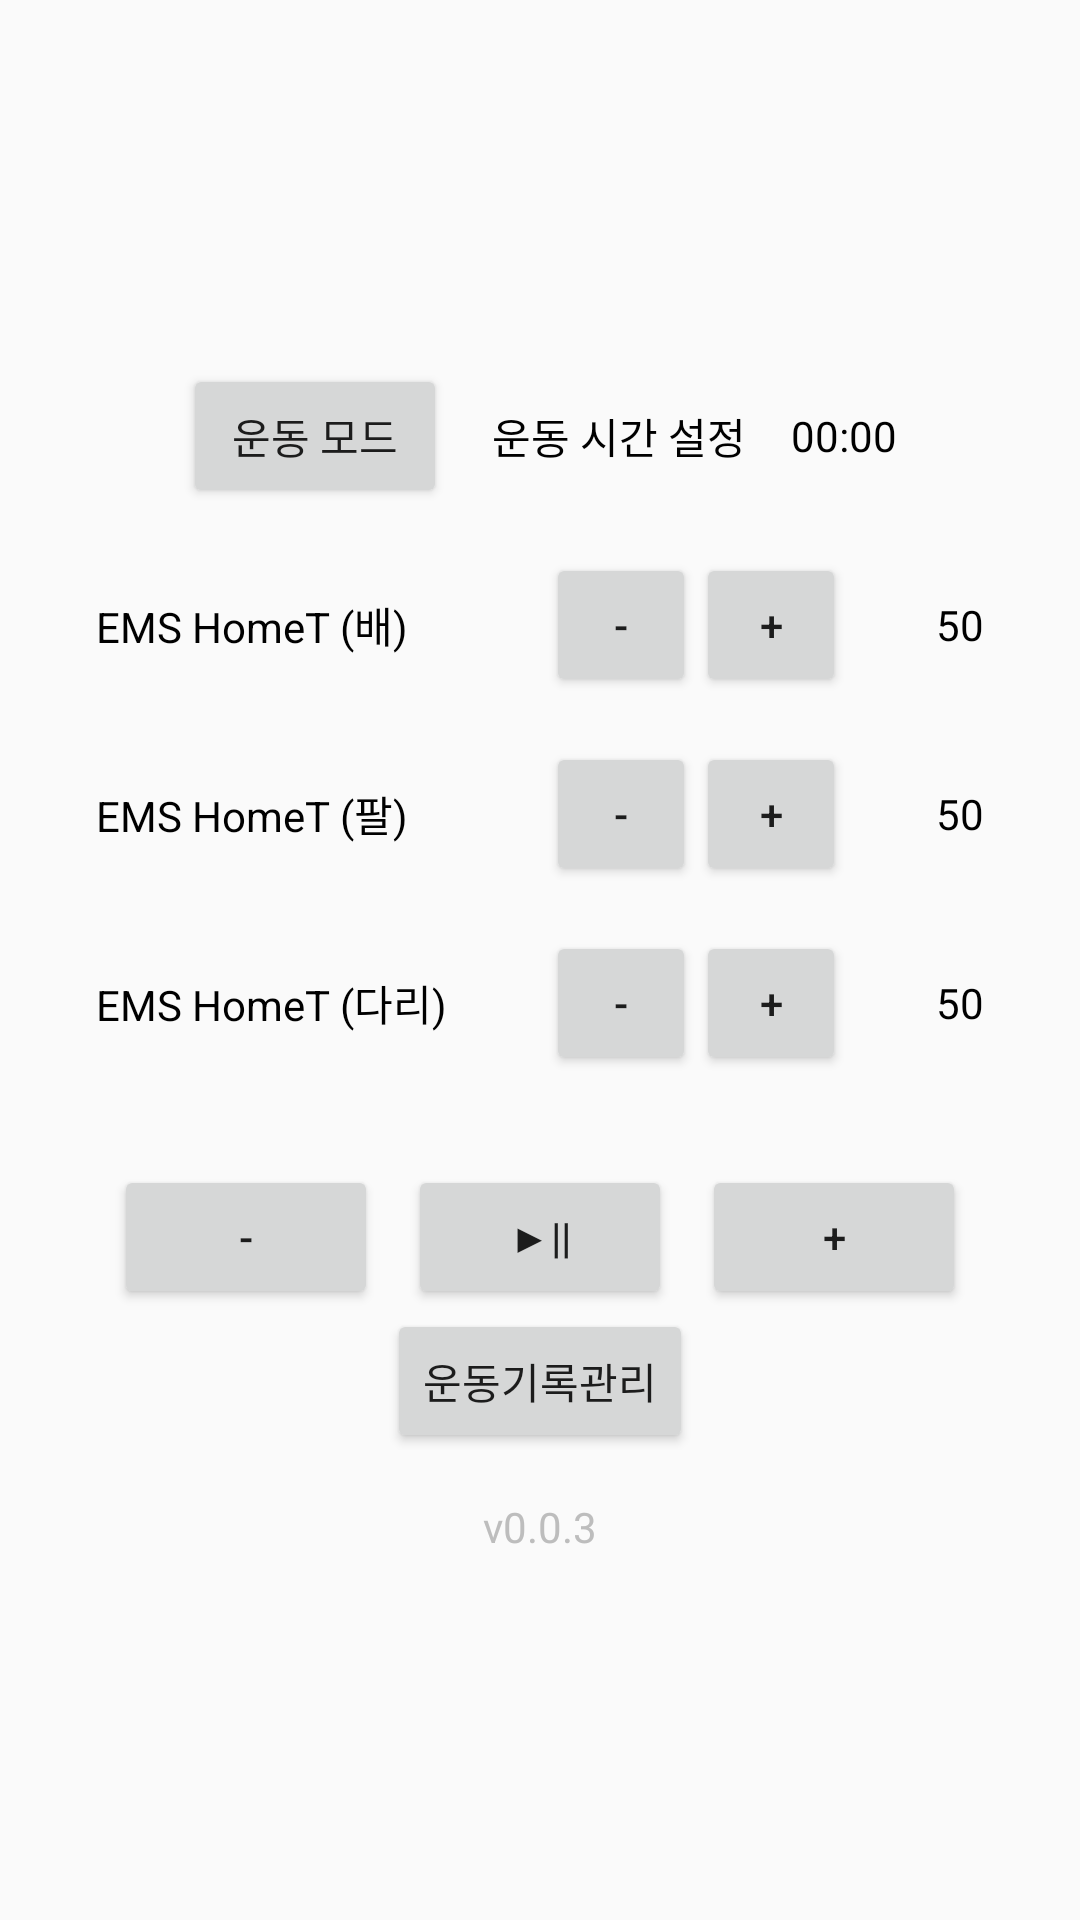

Here is an Android app screen rendered from its layout file. Give the layout XML and the strings, colors and styles it references.
<!-- AndroidManifest.xml: application theme AppTheme -->
<!-- res/layout/activity_user_main.xml -->
<?xml version="1.0" encoding="utf-8"?>
<LinearLayout
    xmlns:android="http://schemas.android.com/apk/res/android"
    android:layout_width="match_parent"
    android:layout_height="match_parent"
    android:orientation="vertical"
    android:gravity="center">

<LinearLayout
    android:layout_width="match_parent"
    android:layout_height="wrap_content"
    android:gravity="center">

    <Button
        android:id="@+id/ExMode"
        android:layout_width="wrap_content"
        android:layout_height="wrap_content"
        android:text="운동 모드"/>
    <TextView
        android:layout_width="wrap_content"
        android:layout_height="wrap_content"
        android:text="운동 시간 설정"
        android:textColor="#000000"
        android:textSize="14dp"
        android:layout_marginLeft="15dp"
        />
    <TextView
        android:id="@+id/ExTime"
        android:layout_width="wrap_content"
        android:layout_height="wrap_content"
        android:text="00:00"
        android:textColor="#000000"
        android:layout_marginLeft="15dp"/>
</LinearLayout>

    <LinearLayout
        android:id="@+id/Device1Layout"
        android:layout_marginTop="15dp"
        android:layout_width="match_parent"
        android:layout_height="wrap_content"
        android:gravity="center"
        >
        <TextView
            android:layout_width="150dp"
            android:layout_height="wrap_content"
            android:text="EMS HomeT (배)"
            android:textColor="#000000"
            />
        <Button
            android:id="@+id/minus1"
            android:layout_width="50dp"
            android:layout_height="wrap_content"
            android:text=" - "/>


        <Button
            android:id='@+id/plus1'
            android:layout_width="50dp"
            android:layout_height="wrap_content"
            android:text=" + "/>

        <TextView
            android:id="@+id/edtCount1"
            android:layout_width="wrap_content"
            android:layout_height="match_parent"
            android:gravity="center"
            android:text="50"
            android:layout_marginLeft="30dp"
            android:textColor="#000000"/>
    </LinearLayout>
    <LinearLayout
        android:id="@+id/Device2Layout"
        android:layout_marginTop="15dp"
        android:layout_width="match_parent"
        android:layout_height="wrap_content"
        android:gravity="center"
        >

        <TextView
            android:layout_width="150dp"
            android:layout_height="wrap_content"
            android:text="EMS HomeT (팔)"
            android:textColor="#000000"/>
        <Button
            android:id="@+id/minus2"
            android:layout_width="50dp"
            android:layout_height="wrap_content"
            android:text=" - "/>


        <Button
            android:id='@+id/plus2'
            android:layout_width="50dp"
            android:layout_height="wrap_content"
            android:text=" + "/>
        <TextView
            android:id="@+id/edtCount2"
            android:layout_width="wrap_content"
            android:layout_height="match_parent"
            android:gravity="center"
            android:text="50"
            android:layout_marginLeft="30dp"
            android:textColor="#000000"/>
    </LinearLayout>
    <LinearLayout
        android:id="@+id/Device3Layout"
        android:layout_marginTop="15dp"
        android:layout_width="match_parent"
        android:layout_height="wrap_content"
        android:gravity="center"
        android:visibility="gone"
        >
        <TextView
            android:layout_width="150dp"
            android:layout_height="wrap_content"
            android:text="EMS HomeT (팔2)"
            android:textColor="#000000"
            />
        <Button
            android:id="@+id/minus3"
            android:layout_width="50dp"
            android:layout_height="wrap_content"
            android:text=" - "/>


        <Button
            android:id='@+id/plus3'
            android:layout_width="50dp"
            android:layout_height="wrap_content"
            android:text=" + "/>
        <TextView
            android:id="@+id/edtCount3"
            android:layout_width="wrap_content"
            android:layout_height="match_parent"
            android:gravity="center"
            android:text="50"
            android:layout_marginLeft="30dp"
            android:textColor="#000000"/>
    </LinearLayout>
    <LinearLayout
        android:id="@+id/Device4Layout"
        android:layout_marginTop="15dp"
        android:layout_width="match_parent"
        android:layout_height="wrap_content"
        android:gravity="center"
        >
        <TextView
            android:layout_width="150dp"
            android:layout_height="wrap_content"
            android:text="EMS HomeT (다리)"
            android:textColor="#000000"
            />
        <Button
            android:id="@+id/minus4"
            android:layout_width="50dp"
            android:layout_height="wrap_content"
            android:text=" - "/>


        <Button
            android:id='@+id/plus4'
            android:layout_width="50dp"
            android:layout_height="wrap_content"
            android:text=" + "/>
        <TextView
            android:id="@+id/edtCount4"
            android:layout_width="wrap_content"
            android:layout_height="match_parent"
            android:gravity="center"
            android:text="50"
            android:layout_marginLeft="30dp"
            android:textColor="#000000"/>
    </LinearLayout>

    <LinearLayout
        android:id="@+id/Device5Layout"
        android:layout_width="match_parent"
        android:layout_height="wrap_content"
        android:layout_marginTop="15dp"
        android:gravity="center"
        android:visibility="gone">

        <TextView
            android:layout_width="150dp"
            android:layout_height="wrap_content"
            android:text="EMS HomeT (다리2)"
            android:textColor="#000000"/>

        <Button
            android:id="@+id/minus5"
            android:layout_width="50dp"
            android:layout_height="wrap_content"
            android:text=" - " />


        <Button
            android:id='@+id/plus5'
            android:layout_width="50dp"
            android:layout_height="wrap_content"
            android:text=" + " />

        <TextView
            android:id="@+id/edtCount5"
            android:layout_width="wrap_content"
            android:layout_height="match_parent"
            android:layout_marginLeft="30dp"
            android:gravity="center"
            android:text="50"
            android:textColor="#000000"/>
    </LinearLayout>

    <LinearLayout
        android:layout_marginTop="30dp"
        android:layout_width="match_parent"
        android:layout_height="wrap_content"
        android:gravity="center">

    <Button
        android:id="@+id/minusAll"
        android:layout_width="wrap_content"
        android:layout_height="wrap_content"
        android:text=" - " />

    <Button
        android:id="@+id/play"
        android:layout_width="wrap_content"
        android:layout_height="wrap_content"
        android:text=" ▶|| "
        android:layout_marginRight="10dp"
        android:layout_marginLeft="10dp"
        />
    <Button
        android:id='@+id/plusAll'
        android:layout_width="wrap_content"
        android:layout_height="wrap_content"
        android:text=" + " />
    </LinearLayout>


    <Button
        android:id="@+id/Datas"
        android:layout_width="wrap_content"
        android:layout_height="wrap_content"
        android:text="운동기록관리"/>

    <TextView
        android:layout_marginTop="15dp"
        android:layout_width="wrap_content"
        android:layout_height="wrap_content"
        android:textColor="#bdbdbd"
        android:textSize="14dp"
        android:text="v0.0.3"/>
</LinearLayout>
<!-- resources referenced by this layout -->
<resources>
  <style name="AppTheme" parent="Theme.AppCompat.Light.DarkActionBar">
          
          <item name="colorPrimary">#000000</item>
          <item name="colorPrimaryDark">#000000</item>
          <item name="colorAccent">#FF0000</item>
  
      </style>
</resources>
